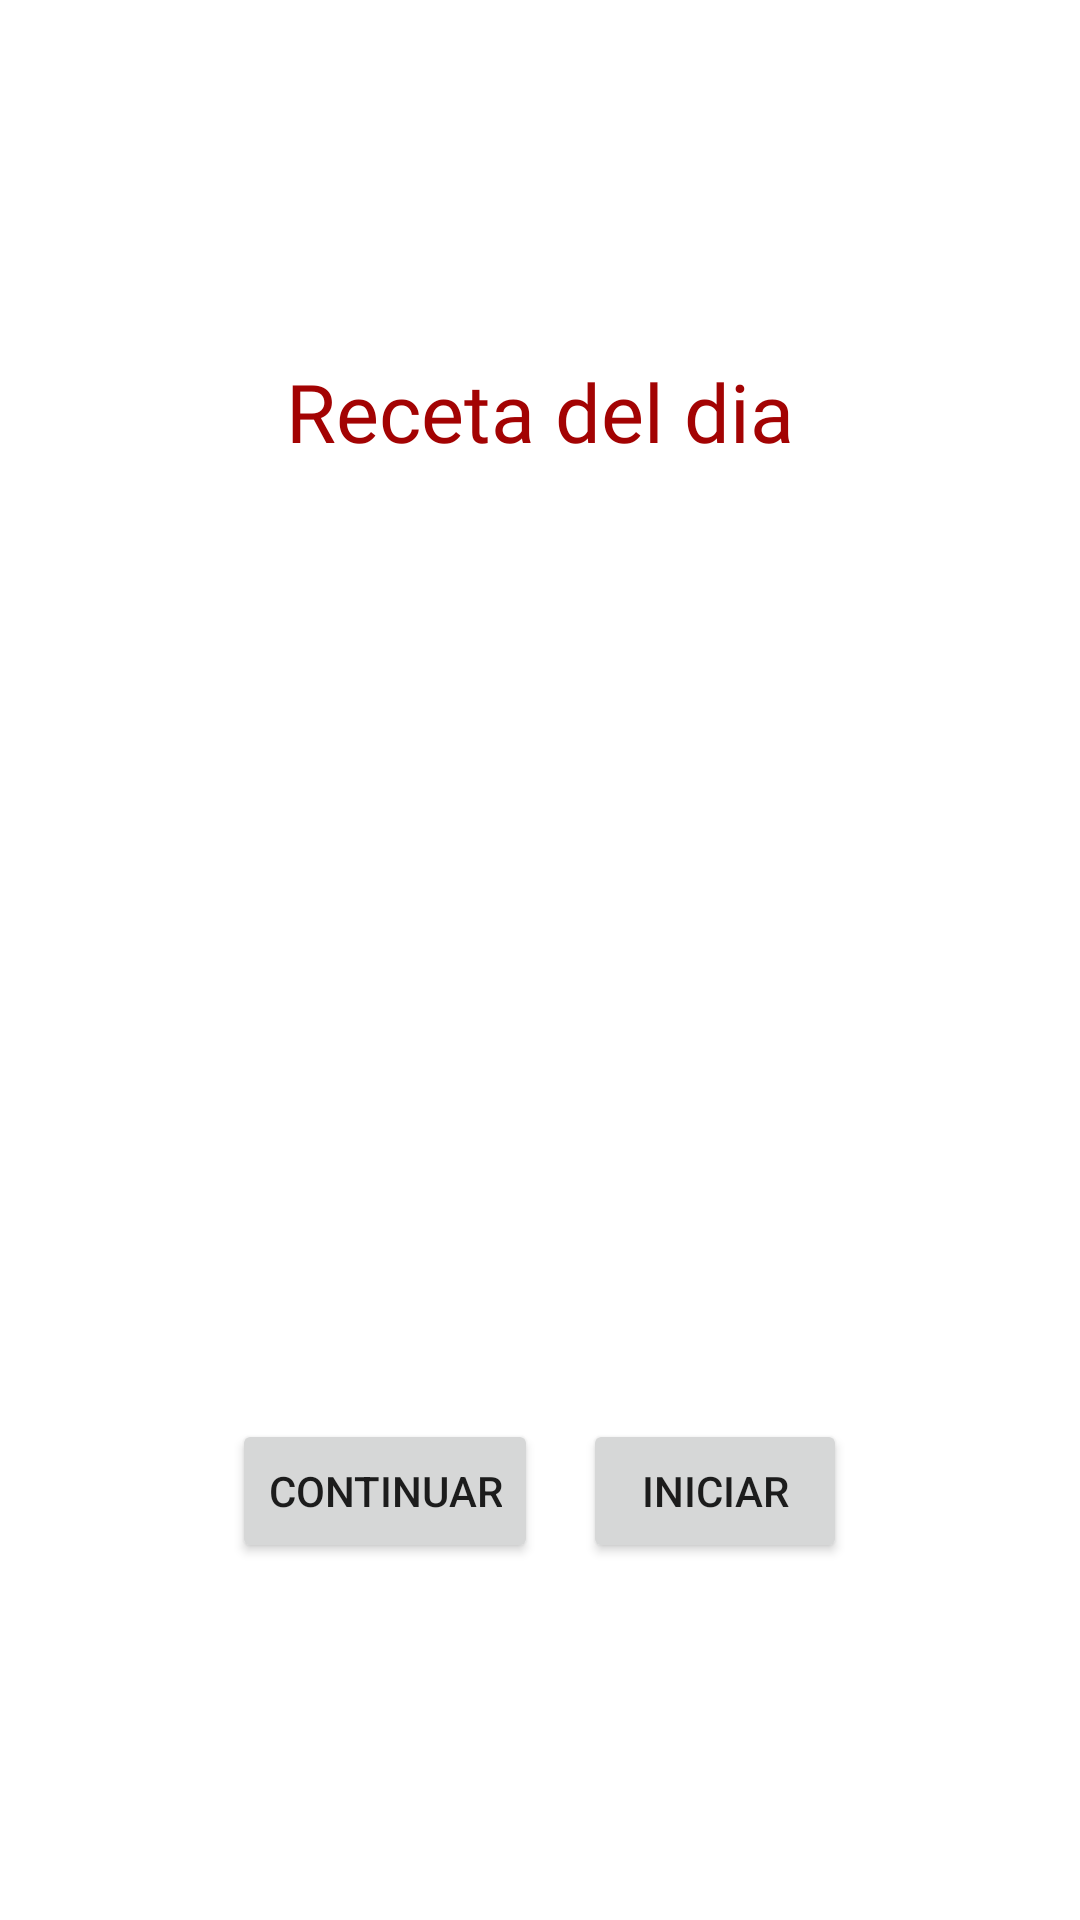

Reconstruct the res/layout file that produces this screen, plus the resources it refers to.
<!-- AndroidManifest.xml: application theme Theme.AppPruebaAtlantico -->
<!-- res/layout/activity_especialidad_casa.xml -->
<?xml version="1.0" encoding="utf-8"?>
<LinearLayout xmlns:android="http://schemas.android.com/apk/res/android"
    xmlns:app="http://schemas.android.com/apk/res-auto"
    xmlns:tools="http://schemas.android.com/tools"
    android:layout_width="match_parent"
    android:layout_height="match_parent"
    android:gravity="center"
    android:orientation="vertical"
    tools:context=".especialidadCasa">

    <TextView
        android:id="@+id/textView2"
        android:layout_width="match_parent"
        android:layout_height="wrap_content"
        android:text="Receta del dia"
        android:fontFamily="@font/artifika"
        android:gravity="center"
        android:textColor="#A30303"
        android:textSize="27sp"/>

    <ImageView
        android:id="@+id/imagen"
        android:layout_width="276dp"
        android:layout_height="299dp"
        app:srcCompat="@drawable/especialidad" />

    <TextView
        android:id="@+id/tvdescripcion"
        android:layout_width="match_parent"
        android:layout_height="wrap_content"
        android:layout_marginLeft="20dp"
        android:layout_marginRight="20dp" />

    <LinearLayout
        android:layout_width="match_parent"
        android:layout_height="wrap_content"
        android:gravity="center"
        android:orientation="horizontal">

        <Button
            android:id="@+id/btncontinuar3"
            android:layout_width="wrap_content"
            android:layout_height="wrap_content"
            android:layout_marginRight="15dp"
            android:text="Continuar" />

        <Button
            android:id="@+id/btniniciar2"
            android:layout_width="wrap_content"
            android:layout_height="wrap_content"
            android:text="Iniciar" />
    </LinearLayout>
</LinearLayout>
<!-- resources referenced by this layout -->
<resources>
  <style name="Theme.AppPruebaAtlantico" parent="Theme.MaterialComponents.DayNight.DarkActionBar">
          
          <item name="colorPrimary">@color/purple_500</item>
          <item name="colorPrimaryVariant">@color/purple_700</item>
          <item name="colorOnPrimary">@color/white</item>
          
          <item name="colorSecondary">@color/teal_200</item>
          <item name="colorSecondaryVariant">@color/teal_700</item>
          <item name="colorOnSecondary">@color/black</item>
          
          <item name="android:statusBarColor" tools:targetApi="l">?attr/colorPrimaryVariant</item>
          
      </style>
  <!-- not gathered from this repository: default colours our renderer supplied (Android Studio template values) -->
  <color name="purple_500">#FF6200EE</color>
  <color name="purple_700">#FF3700B3</color>
  <color name="teal_200">#FF03DAC5</color>
  <color name="teal_700">#FF018786</color>
  <color name="black">#FF000000</color>
  <color name="white">#FFFFFFFF</color>
</resources>
